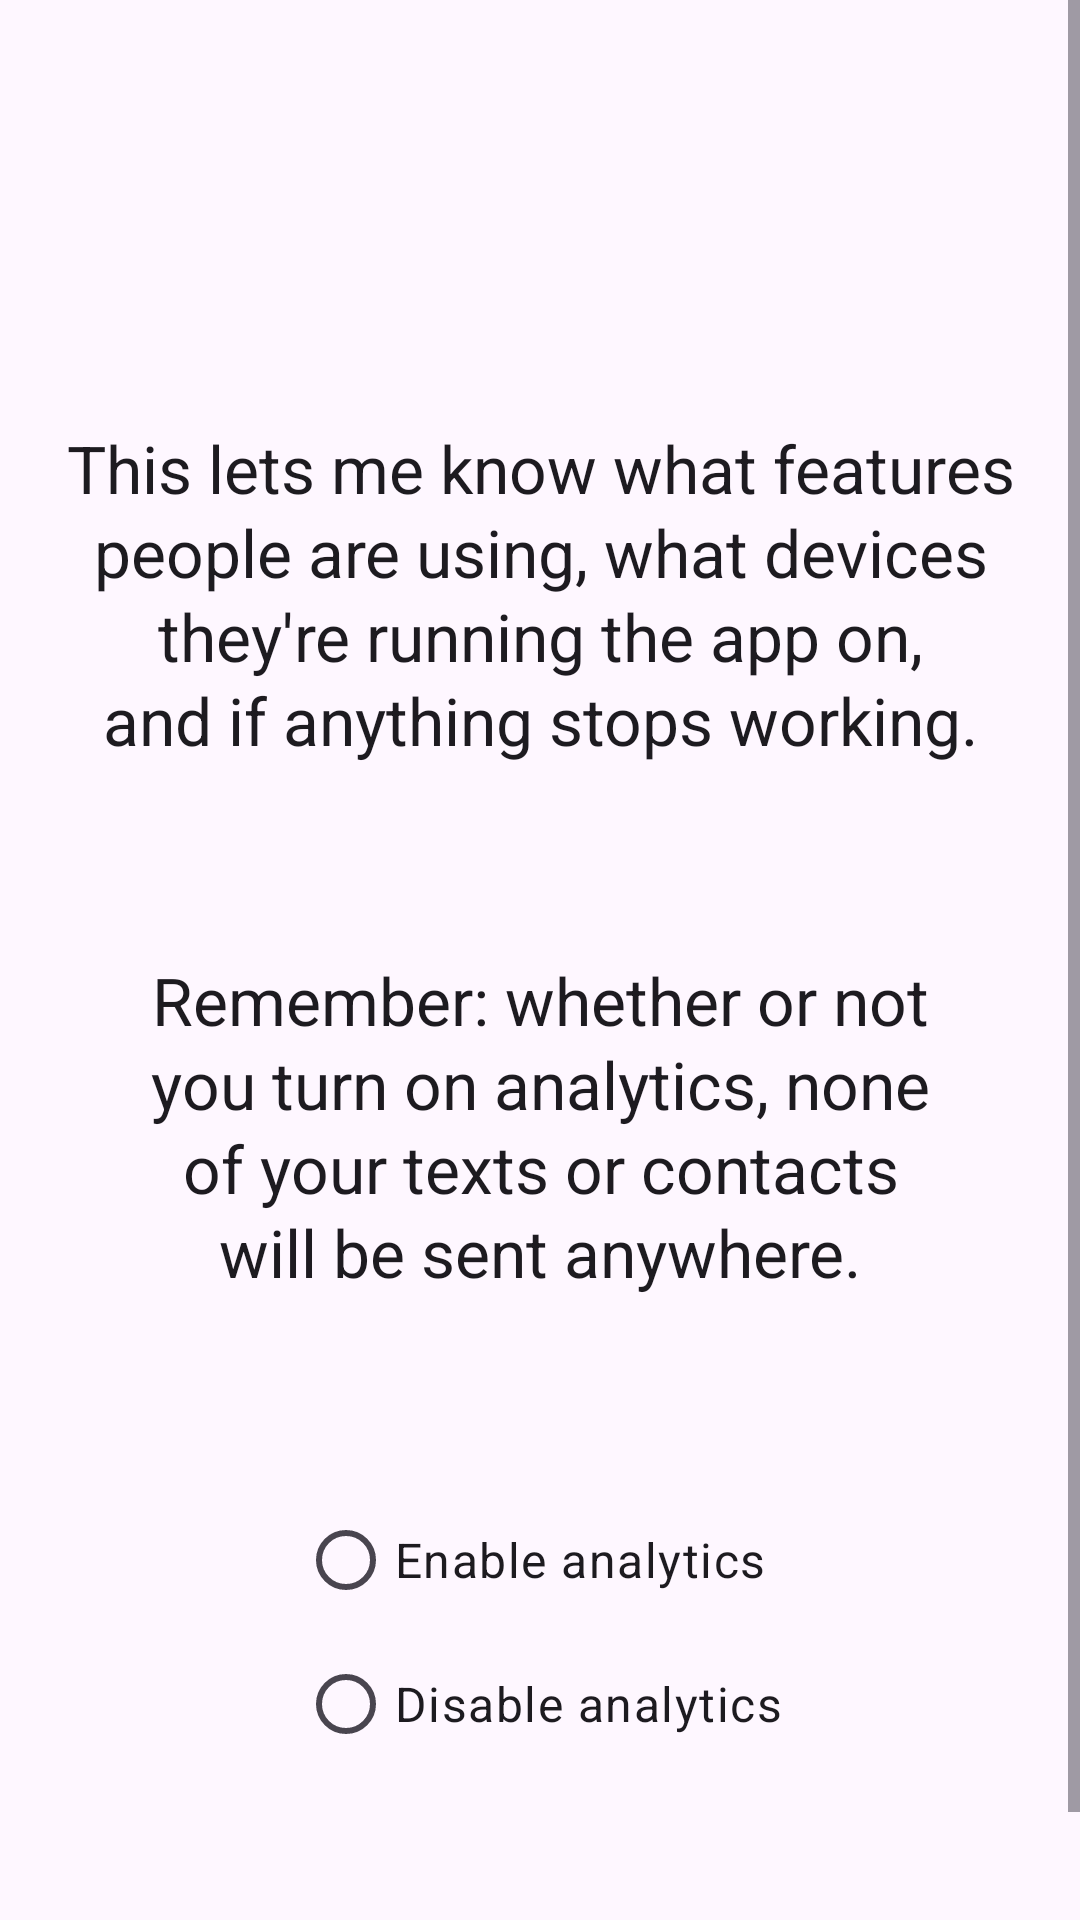

Layout XML and referenced resources for this Android screen:
<!-- AndroidManifest.xml: application theme AppTheme -->
<!-- res/layout/fragment_intro_page_analytics.xml -->
<?xml version="1.0" encoding="utf-8"?>
<ScrollView xmlns:android="http://schemas.android.com/apk/res/android"
    xmlns:app="http://schemas.android.com/apk/res-auto"
    xmlns:tools="http://schemas.android.com/tools"
    android:layout_width="match_parent"
    android:layout_height="match_parent"
    android:fillViewport="true"
    tools:context=".intro.pages.IntroPageAnalytics">

    <androidx.constraintlayout.widget.ConstraintLayout
        android:layout_width="match_parent"
        android:layout_height="wrap_content">

        <com.google.android.material.textview.MaterialTextView
            android:id="@+id/intro_page_3_text_view_1"
            android:layout_width="wrap_content"
            android:layout_height="wrap_content"
            android:layout_marginTop="48dp"
            android:layout_marginBottom="32dp"
            android:breakStrategy="balanced"
            android:paddingStart="16dp"
            android:paddingEnd="16dp"
            android:textAlignment="center"
            android:textAppearance="@style/TextAppearance.Material3.TitleLarge"
            app:layout_constraintBottom_toTopOf="@id/intro_page_3_text_view_2"
            app:layout_constraintEnd_toEndOf="parent"
            app:layout_constraintStart_toStartOf="parent"
            app:layout_constraintTop_toTopOf="parent"
            tools:text="@string/would_you" />

        <com.google.android.material.textview.MaterialTextView
            android:id="@+id/intro_page_3_text_view_2"
            android:layout_width="wrap_content"
            android:layout_height="wrap_content"
            android:layout_marginTop="32dp"
            android:layout_marginBottom="32dp"
            android:breakStrategy="balanced"
            android:paddingStart="8dp"
            android:paddingEnd="8dp"
            android:text="@string/why_enable"
            android:textAlignment="center"
            android:textAppearance="@style/TextAppearance.Material3.TitleLarge"
            app:layout_constraintBottom_toTopOf="@id/intro_page_3_text_view_3"
            app:layout_constraintEnd_toEndOf="parent"
            app:layout_constraintStart_toStartOf="parent"
            app:layout_constraintTop_toBottomOf="@id/intro_page_3_text_view_1" />

        <com.google.android.material.textview.MaterialTextView
            android:id="@+id/intro_page_3_text_view_3"
            android:layout_width="wrap_content"
            android:layout_height="wrap_content"
            android:layout_marginTop="32dp"
            android:layout_marginBottom="32dp"
            android:breakStrategy="balanced"
            android:paddingStart="16dp"
            android:paddingEnd="16dp"
            android:text="@string/analytics_reassurance"
            android:textAlignment="center"
            android:textAppearance="@style/TextAppearance.Material3.TitleLarge"
            app:layout_constraintBottom_toTopOf="@id/intro_analytics_radio_group"
            app:layout_constraintEnd_toEndOf="parent"
            app:layout_constraintStart_toStartOf="parent"
            app:layout_constraintTop_toBottomOf="@id/intro_page_3_text_view_2" />

        <RadioGroup
            android:id="@+id/intro_analytics_radio_group"
            android:layout_width="wrap_content"
            android:layout_height="wrap_content"
            android:layout_marginStart="16dp"
            android:layout_marginTop="32dp"
            android:layout_marginEnd="16dp"
            android:layout_marginBottom="86dp"
            app:layout_constraintBottom_toBottomOf="parent"
            app:layout_constraintEnd_toEndOf="parent"
            app:layout_constraintStart_toStartOf="parent"
            app:layout_constraintTop_toBottomOf="@id/intro_page_3_text_view_3">

            <com.google.android.material.radiobutton.MaterialRadioButton
                android:id="@+id/intro_radio_button_enable"
                android:layout_width="match_parent"
                android:layout_height="wrap_content"
                android:text="@string/enable_analytics"
                android:textAppearance="@style/TextAppearance.Material3.BodyLarge" />

            <com.google.android.material.radiobutton.MaterialRadioButton
                android:id="@+id/intro_radio_button_disable"
                android:layout_width="match_parent"
                android:layout_height="wrap_content"
                android:text="@string/disable_analytics"
                android:textAppearance="@style/TextAppearance.Material3.BodyLarge" />
        </RadioGroup>

    </androidx.constraintlayout.widget.ConstraintLayout>
</ScrollView>
<!-- resources referenced by this layout -->
<resources>
  <string name="analytics_reassurance">Remember: whether or not you turn on analytics, none of your texts or contacts will be sent anywhere.</string>
  <string name="disable_analytics">Disable analytics</string>
  <string name="enable_analytics">Enable analytics</string>
  <string name="why_enable">This lets me know what features people are using, what devices they\'re running the app on, and if anything stops working.</string>
  <string name="would_you">One last thing…would you be willing to enable analytics?</string>
  <style name="AppTheme" parent="Theme.Material3.DayNight">
          <item name="colorPrimary">@color/deep_orange_500</item>
          <item name="colorOnPrimary">@color/white</item>
          <item name="colorSecondary">@color/light_blue_200</item>
          <item name="colorOnSecondary">@color/black</item>
          <item name="colorPrimaryContainer">@color/light_blue_200</item>
          <item name="colorOnPrimaryContainer">@color/black</item>
  
          <item name="android:textColorLink">@color/light_blue_700</item>
          <item name="welcomePageBackgroundColor">@color/blue_200</item>
          <item name="welcomePageLogoColor">@color/blue_200_darkened_by_10_percent</item>
          <item name="permissionsPageBackgroundColor">@color/teal_200</item>
          <item name="permissionsPageLogoColor">@color/teal_200_darkened_by_10_percent</item>
          <item name="analyticsPageBackgroundColor">@color/green_200</item>
          <item name="analyticsPageLogoColor">@color/green_200_darkened_by_10_percent</item>
          <item name="enterAppPageBackgroundColor">@color/deep_orange_200</item>
          <item name="enterAppPageLogoColor">@color/deep_orange_200</item>
  
          <item name="leftBarColor">@color/red_a200</item>
          <item name="rightBarColor">@color/blue_a200</item>
      </style>
  <color name="deep_orange_500">#ff5722</color>
  <color name="white">#ffffff</color>
  <color name="light_blue_200">#81d4fa</color>
  <color name="black">#000000</color>
  <color name="light_blue_700">#0288d1</color>
  <color name="blue_200">#90caf9</color>
  <color name="blue_200_darkened_by_10_percent">#6bb8f7</color>
  <color name="teal_200">#80cbc4</color>
  <color name="teal_200_darkened_by_10_percent">#69c1b9</color>
  <color name="green_200">#a5d6a7</color>
  <color name="green_200_darkened_by_10_percent">#8bca8e</color>
  <color name="deep_orange_200">#ffab91</color>
  <color name="red_a200">#ff5252</color>
  <color name="blue_a200">#448aff</color>
</resources>
